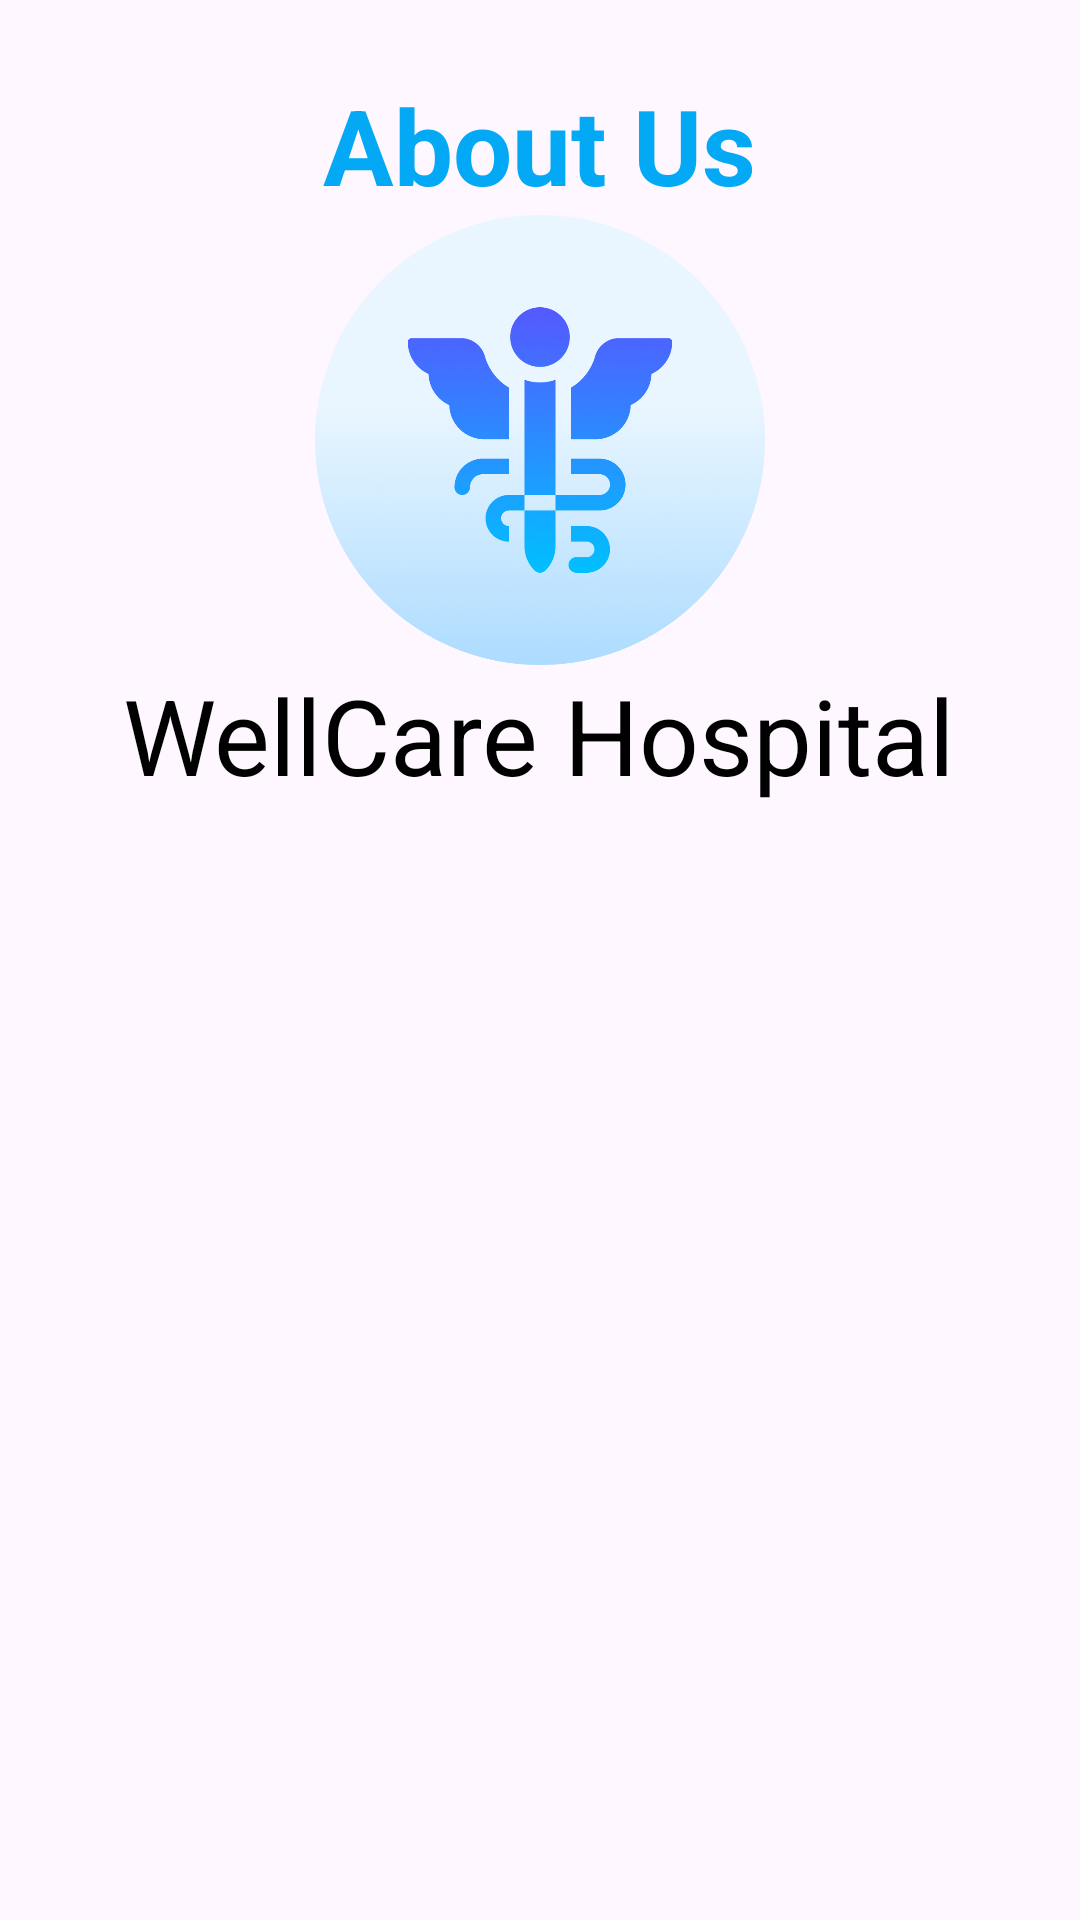

Layout XML and referenced resources for this Android screen:
<!-- AndroidManifest.xml: application theme Theme.WellCareHospital -->
<!-- res/layout/activity_about_us_page.xml -->
<?xml version="1.0" encoding="utf-8"?>
<LinearLayout
    xmlns:android="http://schemas.android.com/apk/res/android"
    android:layout_width="match_parent"
    android:layout_height="match_parent"
    android:gravity="center_horizontal"
    android:padding="5dp"
    android:orientation="vertical">
    <TextView
        android:layout_width="wrap_content"
        android:layout_height="wrap_content"
        android:text="About Us"
        android:textSize="35dp"
        android:textStyle="bold"
        android:layout_marginTop="20dp"
        android:textColor="@color/skyblue"/>
    <ImageView
        android:id="@+id/imageView3"
        android:layout_width="250dp"
        android:layout_height="150dp"
        android:src="@drawable/logo2"/>
    <TextView
        android:id="@+id/tv5"
        android:layout_width="wrap_content"
        android:layout_height="wrap_content"
        android:text="WellCare Hospital"
        android:textSize="35dp"
        android:layout_below="@+id/img"
        android:textColor="@color/black"/>
</LinearLayout>
<!-- resources referenced by this layout -->
<resources>
  <color name="black">#000000</color>
  <color name="skyblue">#03A9F4</color>
  <!-- drawable logo2: png bitmap (drawable, 282964 bytes) -->
  <style name="Theme.WellCareHospital" parent="Base.Theme.WellCareHospital" />
  <style name="Base.Theme.WellCareHospital" parent="Theme.Material3.DayNight.NoActionBar">
          
          
      </style>
</resources>
